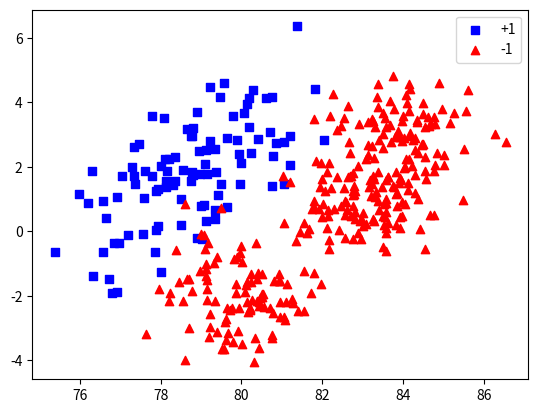

This figure's Python source:
#! /usr/bin/env python3
# -*- coding: utf-8 -*-

import numpy as np
import matplotlib.pyplot as plt


def pgflist(x, y, color):
    for x_, y_ in zip(x,y):
        print('(' + str(x_) + ',' + str(y_) + ') [' + color + ']')


def generate_guassian(mean, covar, samples, **kwargs):
    x, y = np.random.multivariate_normal(mean, covar, samples).T
    pgflist(x, y, kwargs['color'])
    plt.scatter(x, y, **kwargs)


def main():
    generate_guassian(
        [79, 1.75],
        [[2, 1], [1, 2]],
        100,
        color='blue',
        label='+1',
        marker=','
    )
    generate_guassian(
        [84, 3],
        [[.75, 0], [0, .75]],
        100,
        color='red',
        label='-1',
        marker='^'
    )
    generate_guassian(
        [83, 1],
        [[.75, 0], [0, .75]],
        100,
        color='red',
        marker='^'
    )
    generate_guassian(
        [80, -2],
        [[.75, 0], [0, .75]],
        100,
        color='red',
        marker='^'
    )
    plt.legend()

    plt.show()


if __name__ == '__main__':
    main()
